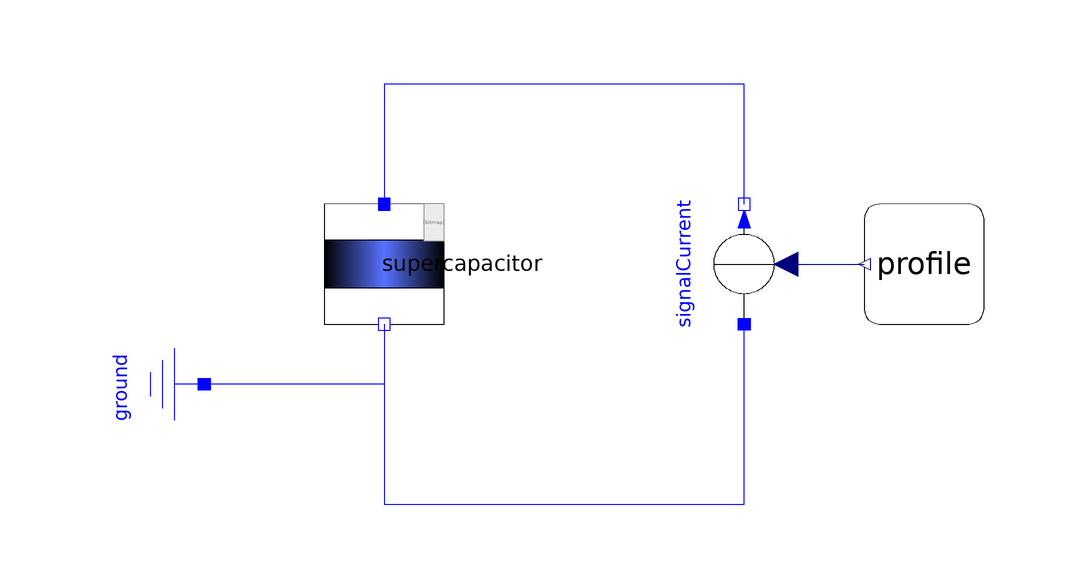

Above is the diagram view of the following Modelica model: its components placed by their Placement annotations and its connect equations drawn as lines.

model ZubietaDischargeTest470 "Tests the simple supercapacitor"
      extends Modelica.Icons.Example;
      Components.SupercapacitorZubieta supercapacitor(Ri.R = 0.0025, Ci0.C = 270, gain.k = 100, Cd.C = 100, Cl.C = 220, Rlea.R = 9000, Rl.R = 5.2, Rd.R = 0.9) annotation(
        Placement(visible = true, transformation(origin = {-40, -0}, extent = {{-10, -10}, {10, 10}}, rotation = -270)));
      Modelica.Electrical.Analog.Basic.Ground ground annotation(
        Placement(visible = true, transformation(origin = {-80, -20}, extent = {{-10, -10}, {10, 10}}, rotation = -90)));
      Modelica.Electrical.Analog.Sources.SignalCurrent signalCurrent annotation(
        Placement(visible = true, transformation(origin = {20, 0}, extent = {{-10, 10}, {10, -10}}, rotation = 90)));
      Components.Profile profile annotation(
        Placement(visible = true, transformation(origin = {50, 0}, extent = {{-10, -10}, {10, 10}}, rotation = -540)));
    equation
      connect(signalCurrent.i, profile.y) annotation(
        Line(visible = true, points = {{-6.5, 0}, {6.5, 0}}, color = {0, 0, 127}, origin = {33.5, 0}));
      connect(supercapacitor.pin_n, ground.p) annotation(
        Line(visible = true, origin = {-50, -16.667}, points = {{10, 6.667}, {10, -3.333}, {-20, -3.333}}, color = {0, 0, 255}));
      connect(supercapacitor.pin_n, signalCurrent.p) annotation(
        Line(visible = true, origin = {-10, -38.494}, points = {{-30, 28.494}, {-30, -1.506}, {30, -1.506}, {30, 28.494}}, color = {0, 0, 255}));
      connect(signalCurrent.n, supercapacitor.pin_p) annotation(
        Line(visible = true, origin = {-10, 28.494}, points = {{30, -18.494}, {30, 1.506}, {-30, 1.506}, {-30, -18.494}}, color = {0, 0, 255}));
      annotation(
        experiment(StartTime = 0.0, StopTime = 140, Interval = 0.01, __Wolfram_Algorithm = "dassl", Tolerance = 1e-6, __Wolfram_MaxStepSize = 0, __Wolfram_EventHysteresisEpsilon = 1e-10, __Wolfram_AccurateEventDetection = true, __Wolfram_NonlinearSolverTolerance = 1e-12, __Wolfram_MaxInternalStepCount = 0, __Wolfram_CheckMinMax = false, __Wolfram_StopAtSteadyState = false, __Wolfram_SynchronizeWithRealTime = false));
    end ZubietaDischargeTest470;